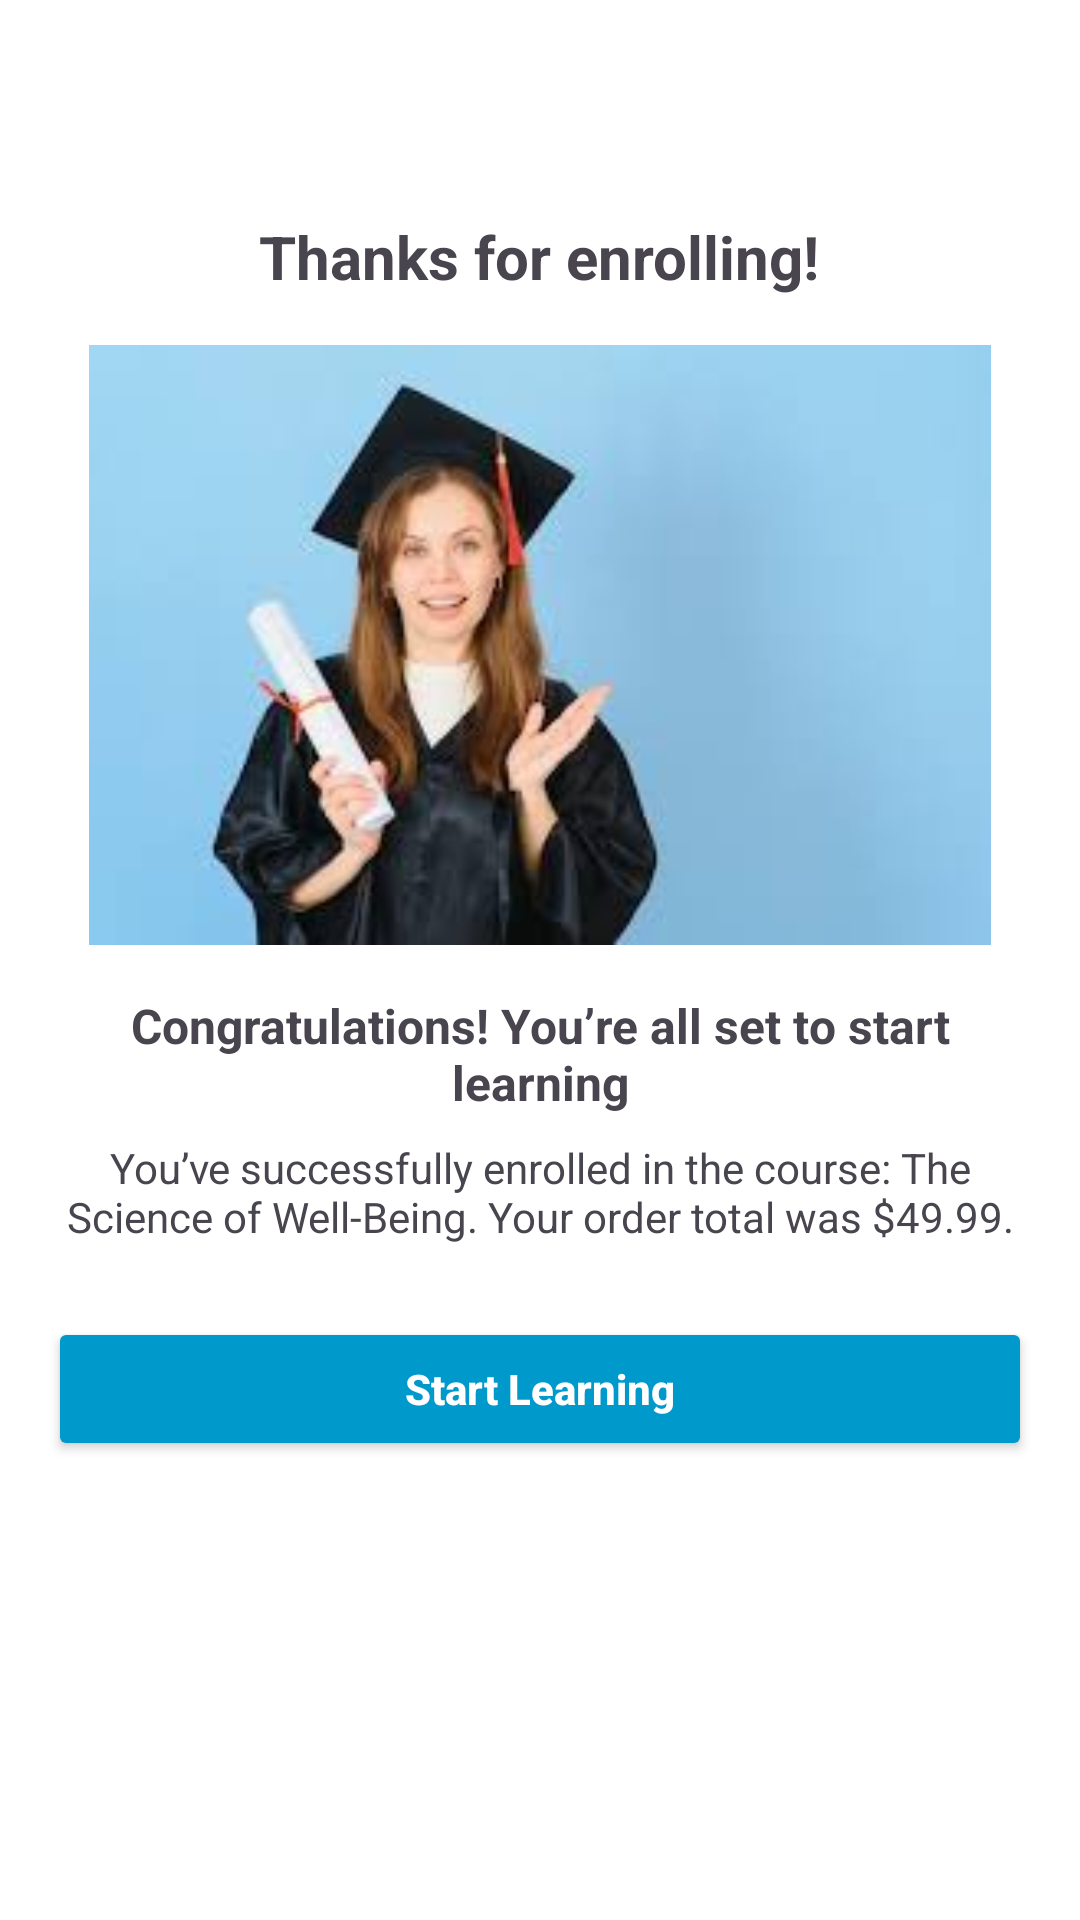

Reconstruct the res/layout file that produces this screen, plus the resources it refers to.
<!-- AndroidManifest.xml: application theme Theme.EduMentorLearningAndMentorshipPlatformProject -->
<!-- res/layout/activity_thank_you.xml -->
<?xml version="1.0" encoding="utf-8"?>
<ScrollView
    xmlns:android="http://schemas.android.com/apk/res/android"
    android:layout_width="match_parent"
    android:layout_height="match_parent"
    android:background="#FFFFFF"
    android:padding="16dp">

    <LinearLayout
        android:layout_width="match_parent"
        android:layout_height="wrap_content"
        android:orientation="vertical"
        android:gravity="center_horizontal">

        <ImageView
            android:id="@+id/ivBack"
            android:layout_width="32dp"
            android:layout_height="32dp"
            android:layout_gravity="start"
            android:layout_marginBottom="8dp"
            android:src="@drawable/ic_back"
        android:contentDescription="Back"
        android:clickable="true"
        android:focusable="true" />

        
        <TextView
            android:id="@+id/tvThanksTitle"
            android:layout_width="wrap_content"
            android:layout_height="wrap_content"
            android:text="Thanks for enrolling!"
            android:textSize="20sp"
            android:textStyle="bold"
            android:layout_marginTop="16dp"
            android:layout_marginBottom="16dp" />

        
        <ImageView
            android:id="@+id/ivGraduationHat"
            android:layout_width="352dp"
            android:layout_height="200dp"
            android:layout_marginBottom="16dp"
            android:contentDescription="Graduation Hat"
            android:scaleType="fitCenter"
            android:src="@drawable/ic_graduation_hat" />

        
        <TextView
            android:id="@+id/tvCongrats"
            android:layout_width="wrap_content"
            android:layout_height="wrap_content"
            android:text="Congratulations! You’re all set to start learning"
            android:textSize="16sp"
            android:textStyle="bold"
            android:gravity="center"
            android:layout_marginBottom="8dp" />

        
        <TextView
            android:id="@+id/tvEnrolledInfo"
            android:layout_width="match_parent"
            android:layout_height="wrap_content"
            android:text="You’ve successfully enrolled in the course: The Science of Well-Being. Your order total was $49.99."
            android:textSize="14sp"
            android:gravity="center"
            android:layout_marginBottom="16dp" />

        
        <Button
            android:id="@+id/btnStartLearning"
            android:layout_width="match_parent"
            android:layout_height="wrap_content"
            android:text="Start Learning"
            android:textStyle="bold"
            android:layout_marginTop="8dp"
            android:padding="12dp"
            android:backgroundTint="@android:color/holo_blue_dark"
            android:textColor="@android:color/white"
            android:textAllCaps="false" />

    </LinearLayout>
</ScrollView>
<!-- resources referenced by this layout -->
<resources>
  <!-- drawable ic_graduation_hat: png bitmap (drawable, 5689 bytes) -->
  <style name="Theme.EduMentorLearningAndMentorshipPlatformProject" parent="Base.Theme.EduMentorLearningAndMentorshipPlatformProject" />
  <style name="Base.Theme.EduMentorLearningAndMentorshipPlatformProject" parent="Theme.Material3.DayNight.NoActionBar">
  
      </style>
</resources>
